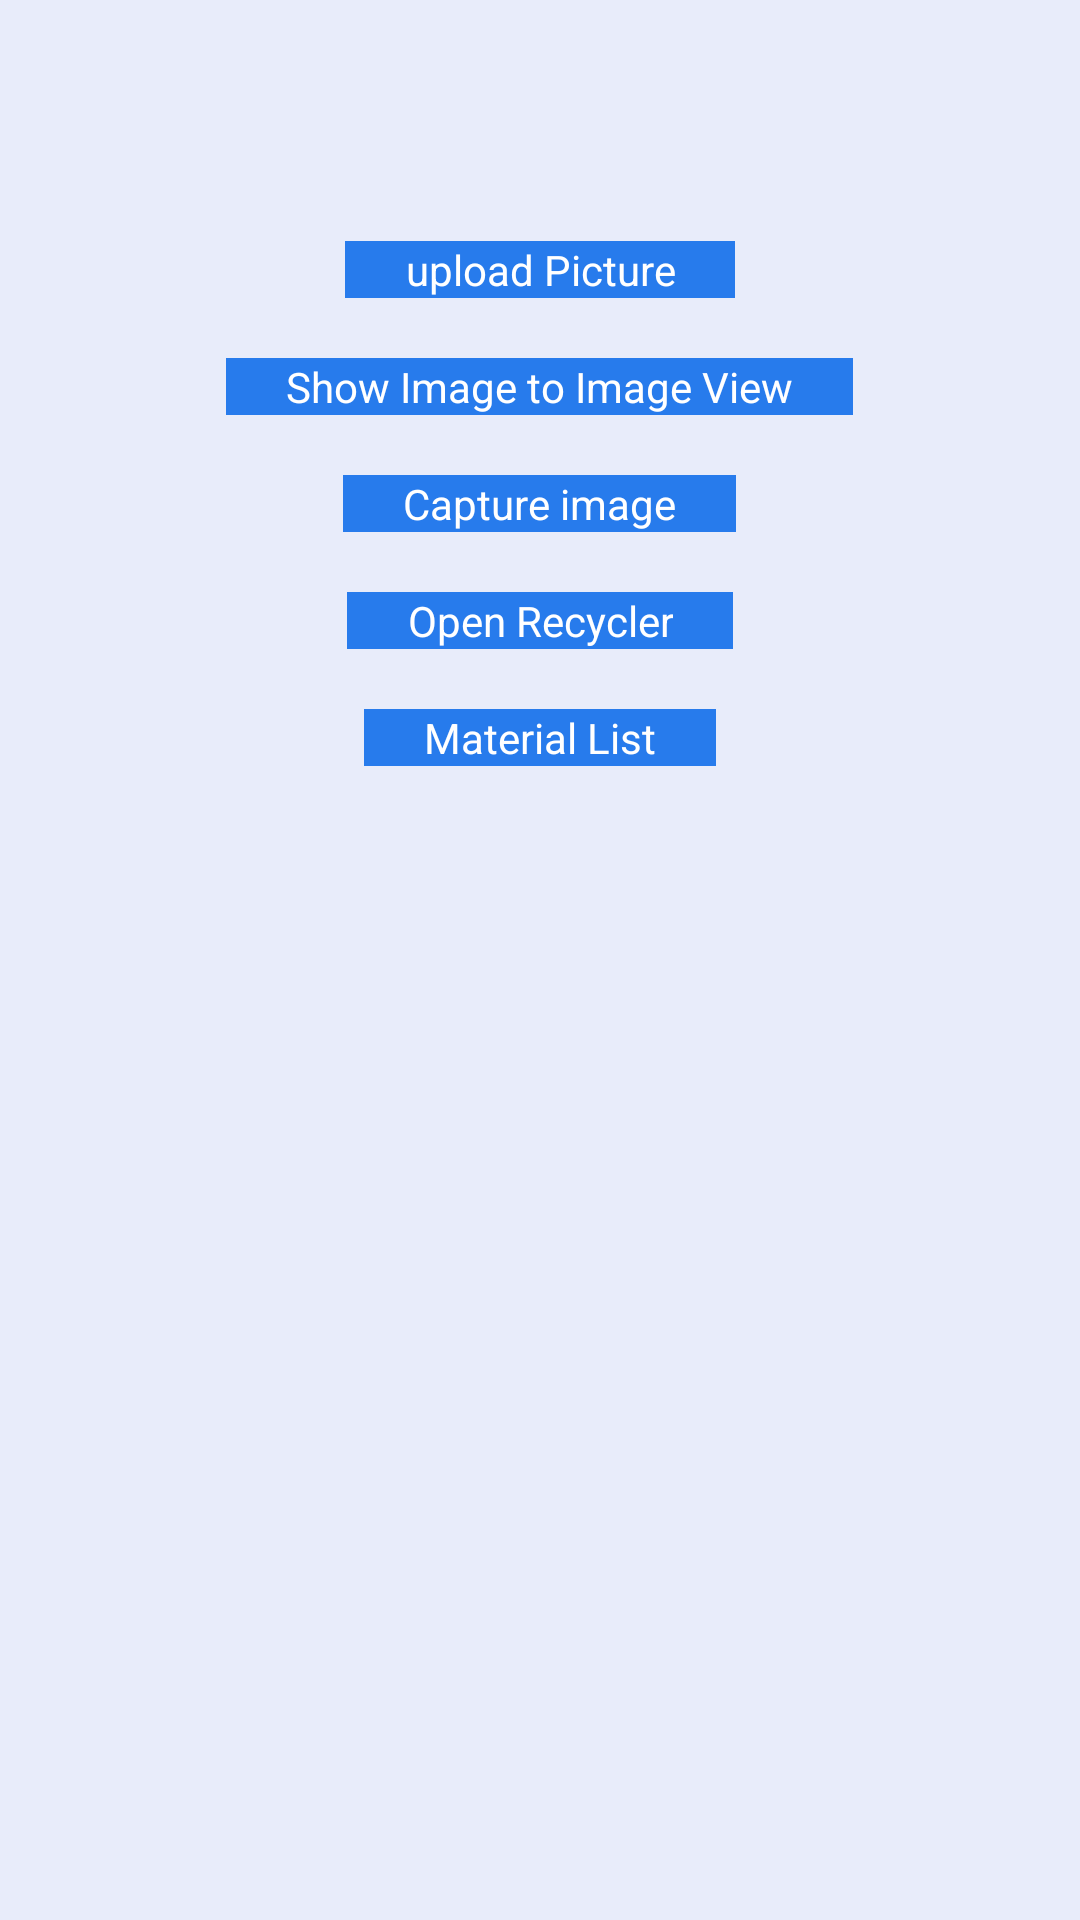

Layout XML and referenced resources for this Android screen:
<!-- AndroidManifest.xml: application theme AppTheme -->
<!-- res/layout/activity_upload.xml -->
<?xml version="1.0" encoding="utf-8"?>
<LinearLayout xmlns:android="http://schemas.android.com/apk/res/android"
    android:orientation="vertical"
    android:layout_width="match_parent"
    android:layout_height="match_parent"
    android:background="@color/view_background"
    android:padding="10dp"
    >

    <ImageView
        android:layout_width="fill_parent"
        android:layout_height="200dp"
        android:id="@+id/imgPreview"
        android:visibility="gone"
        />
    <TextView
        android:layout_width="wrap_content"
        android:layout_height="wrap_content"
        android:id="@+id/txtPercentage"
        android:layout_gravity="center_horizontal"
        android:layout_marginBottom="15dp"
        android:layout_marginTop="15dp"
        android:textColor="@color/txt_font"
        android:textSize="30dp"
        />
    <ProgressBar
        android:layout_width="fill_parent"
        android:layout_height="200dp"
        android:id="@+id/progressBar"
        style="?android:attr/progressBarStyleHorizontal"
        android:layout_marginBottom="35dp"
        android:visibility="gone"
        />
    <Button
        android:layout_width="wrap_content"
        android:layout_height="wrap_content"
        android:id="@+id/btnUpload"
        android:layout_gravity="center_horizontal"
        android:background="@color/btn_bg"
        android:paddingLeft="20dp"
        android:paddingRight="20dp"
        android:text="@string/btnUploadToServer"
        android:textColor="@color/white"
        android:layout_marginBottom="20dp"
        />

    <Button
        android:layout_width="wrap_content"
        android:layout_height="wrap_content"
        android:id="@+id/btnPreview"
        android:layout_gravity="center_horizontal"
        android:background="@color/btn_bg"
        android:paddingLeft="20dp"
        android:paddingRight="20dp"
        android:text="@string/btnPreviewText"
        android:textColor="@color/white"
        android:layout_marginBottom="20dp"
        />

    <Button
        android:layout_width="wrap_content"
        android:layout_height="wrap_content"
        android:id="@+id/btnCapturePicture"
        android:layout_gravity="center_horizontal"
        android:background="@color/btn_bg"
        android:paddingLeft="20dp"
        android:paddingRight="20dp"
        android:text="@string/btnCapturePicture"
        android:textColor="@color/white"
        android:layout_marginBottom="20dp"
        />
    <Button
        android:layout_width="wrap_content"
        android:layout_height="wrap_content"
        android:id="@+id/btnRecycler"
        android:layout_gravity="center_horizontal"
        android:background="@color/btn_bg"
        android:paddingLeft="20dp"
        android:paddingRight="20dp"
        android:text="Open Recycler"
        android:textColor="@color/white"
        android:layout_marginBottom="20dp"
        />

    <Button
        android:id="@+id/btnMaterialList"
        android:layout_width="wrap_content"
        android:layout_height="wrap_content"
        android:layout_gravity="center_horizontal"
        android:background="@color/btn_bg"
        android:paddingLeft="20dp"
        android:paddingRight="20dp"
        android:text="Material List"
        android:textColor="@color/white"
        android:layout_marginBottom="20dp"
        />



</LinearLayout>
<!-- resources referenced by this layout -->
<resources>
  <color name="btn_bg">#277bec</color>
  <color name="txt_font">#4e5572</color>
  <color name="view_background">#e8ecfa</color>
  <color name="white">#ffffff</color>
  <string name="btnCapturePicture">Capture image</string>
  <string name="btnPreviewText">Show Image to Image View</string>
  <string name="btnUploadToServer">upload Picture</string>
  <style name="AppTheme" parent="AppBaseTheme">
      </style>
  <style name="AppBaseTheme" parent="android:Theme.Light">
      </style>
</resources>
